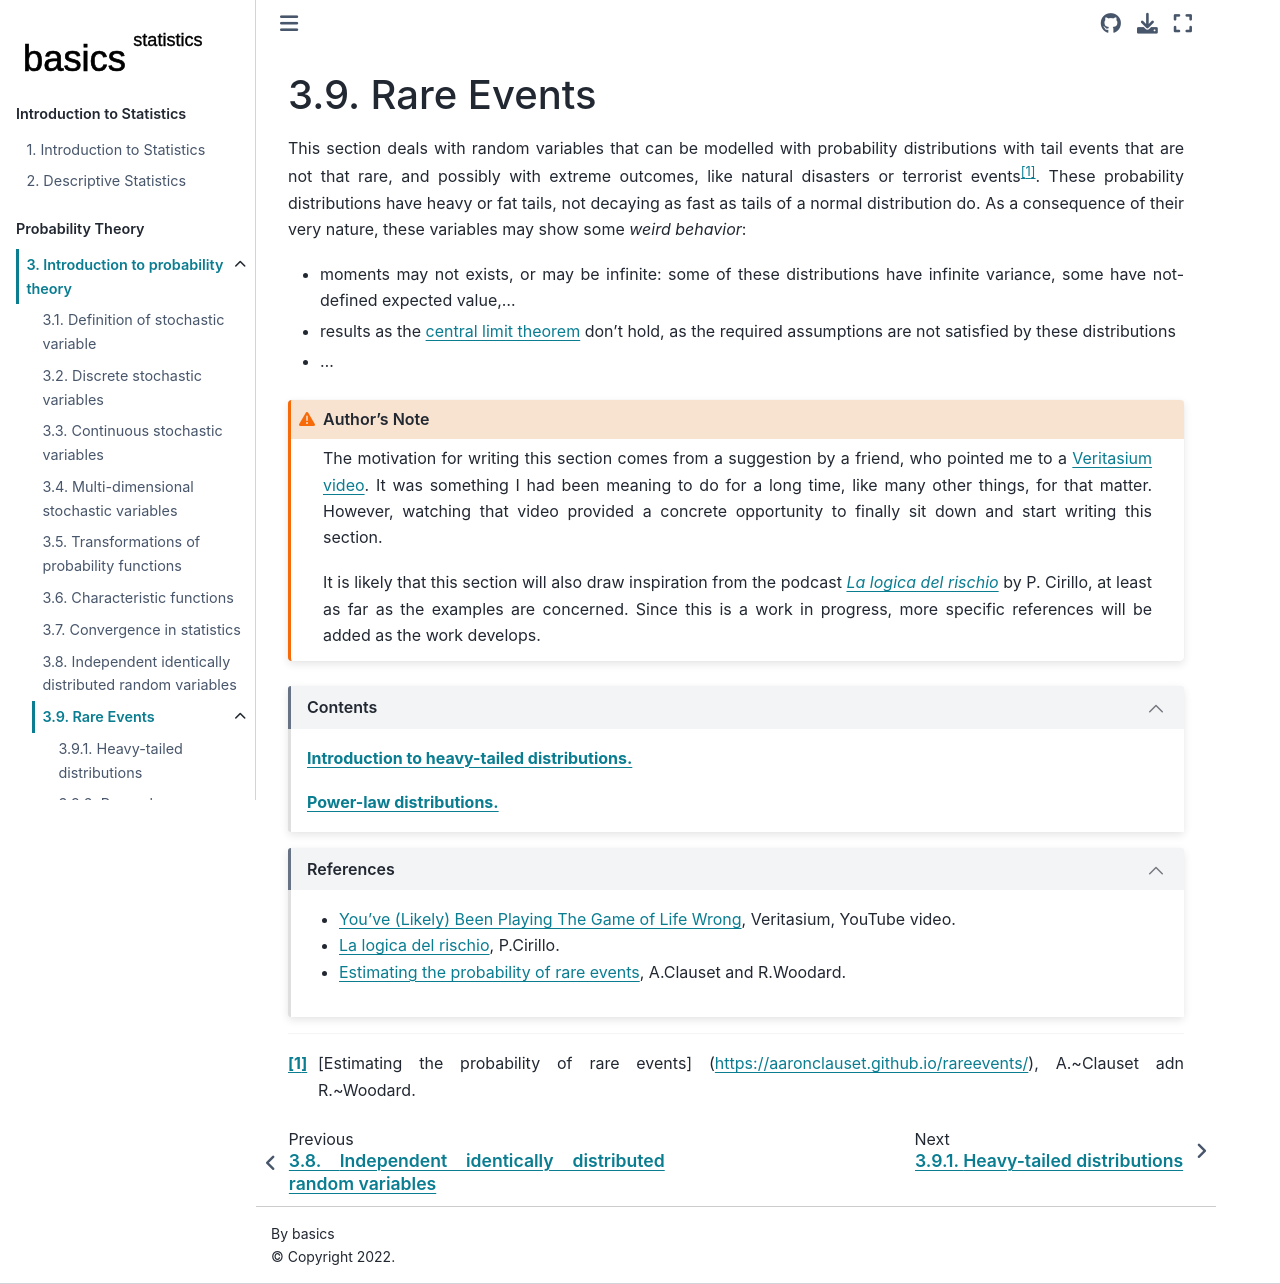

repository: Basics2022/bbooks-statistics · page: ch/prob/rare-events.html · generator: jekyll

(prob:rare-events)=
# Rare Events

This section deals with random variables that can be modelled with probability distributions with tail events that are not that rare, and possibly with extreme outcomes, like natural disasters or terrorist events[^rare-events-terrorists]. These probability distributions have heavy or fat tails, not decaying as fast as tails of a normal distribution do. As a consequence of their very nature, these variables may show some *weird behavior*:
- moments may not exists, or may be infinite: some of these distributions have infinite variance, some have not-defined expected value,...
- results as the [central limit theorem](prob:iid:large-numbers) don't hold, as the required assumptions are not satisfied by these distributions
- ...

[^rare-events-terrorists]: [Estimating the probability of rare events] (https://aaronclauset.github.io/rareevents/), A.~Clauset adn R.~Woodard.

```{admonition} Author's Note
:class: warning

The motivation for writing this section comes from a suggestion by a friend, who pointed me to a [Veritasium video](https://www.youtube.com/watch?v=HBluLfX2F_k&t=1555s). It was something I had been meaning to do for a long time, like many other things, for that matter. However, watching that video provided a concrete opportunity to finally sit down and start writing this section.

It is likely that this section will also draw inspiration from the podcast [*La logica del rischio*](https://www.pasqualecirillo.eu/ldr/) by P. Cirillo, at least as far as the examples are concerned. Since this is a work in progress, more specific references will be added as the work develops.

```

```{dropdown} Contents
:open:

[**Introduction to heavy-tailed distributions.**](prob:rare-events:heavy-tailed)

[**Power-law distributions.**](prob:rare-events:power-law)

```

```{dropdown} References
:open:

- [You've (Likely) Been Playing The Game of Life Wrong](https://www.youtube.com/watch?v=HBluLfX2F_k&t=1555s), Veritasium, YouTube video.
- [La logica del rischio](https://www.pasqualecirillo.eu/ldr/), P.Cirillo.
- [Estimating the probability of rare events](https://aaronclauset.github.io/rareevents/), A.Clauset and R.Woodard.

```
